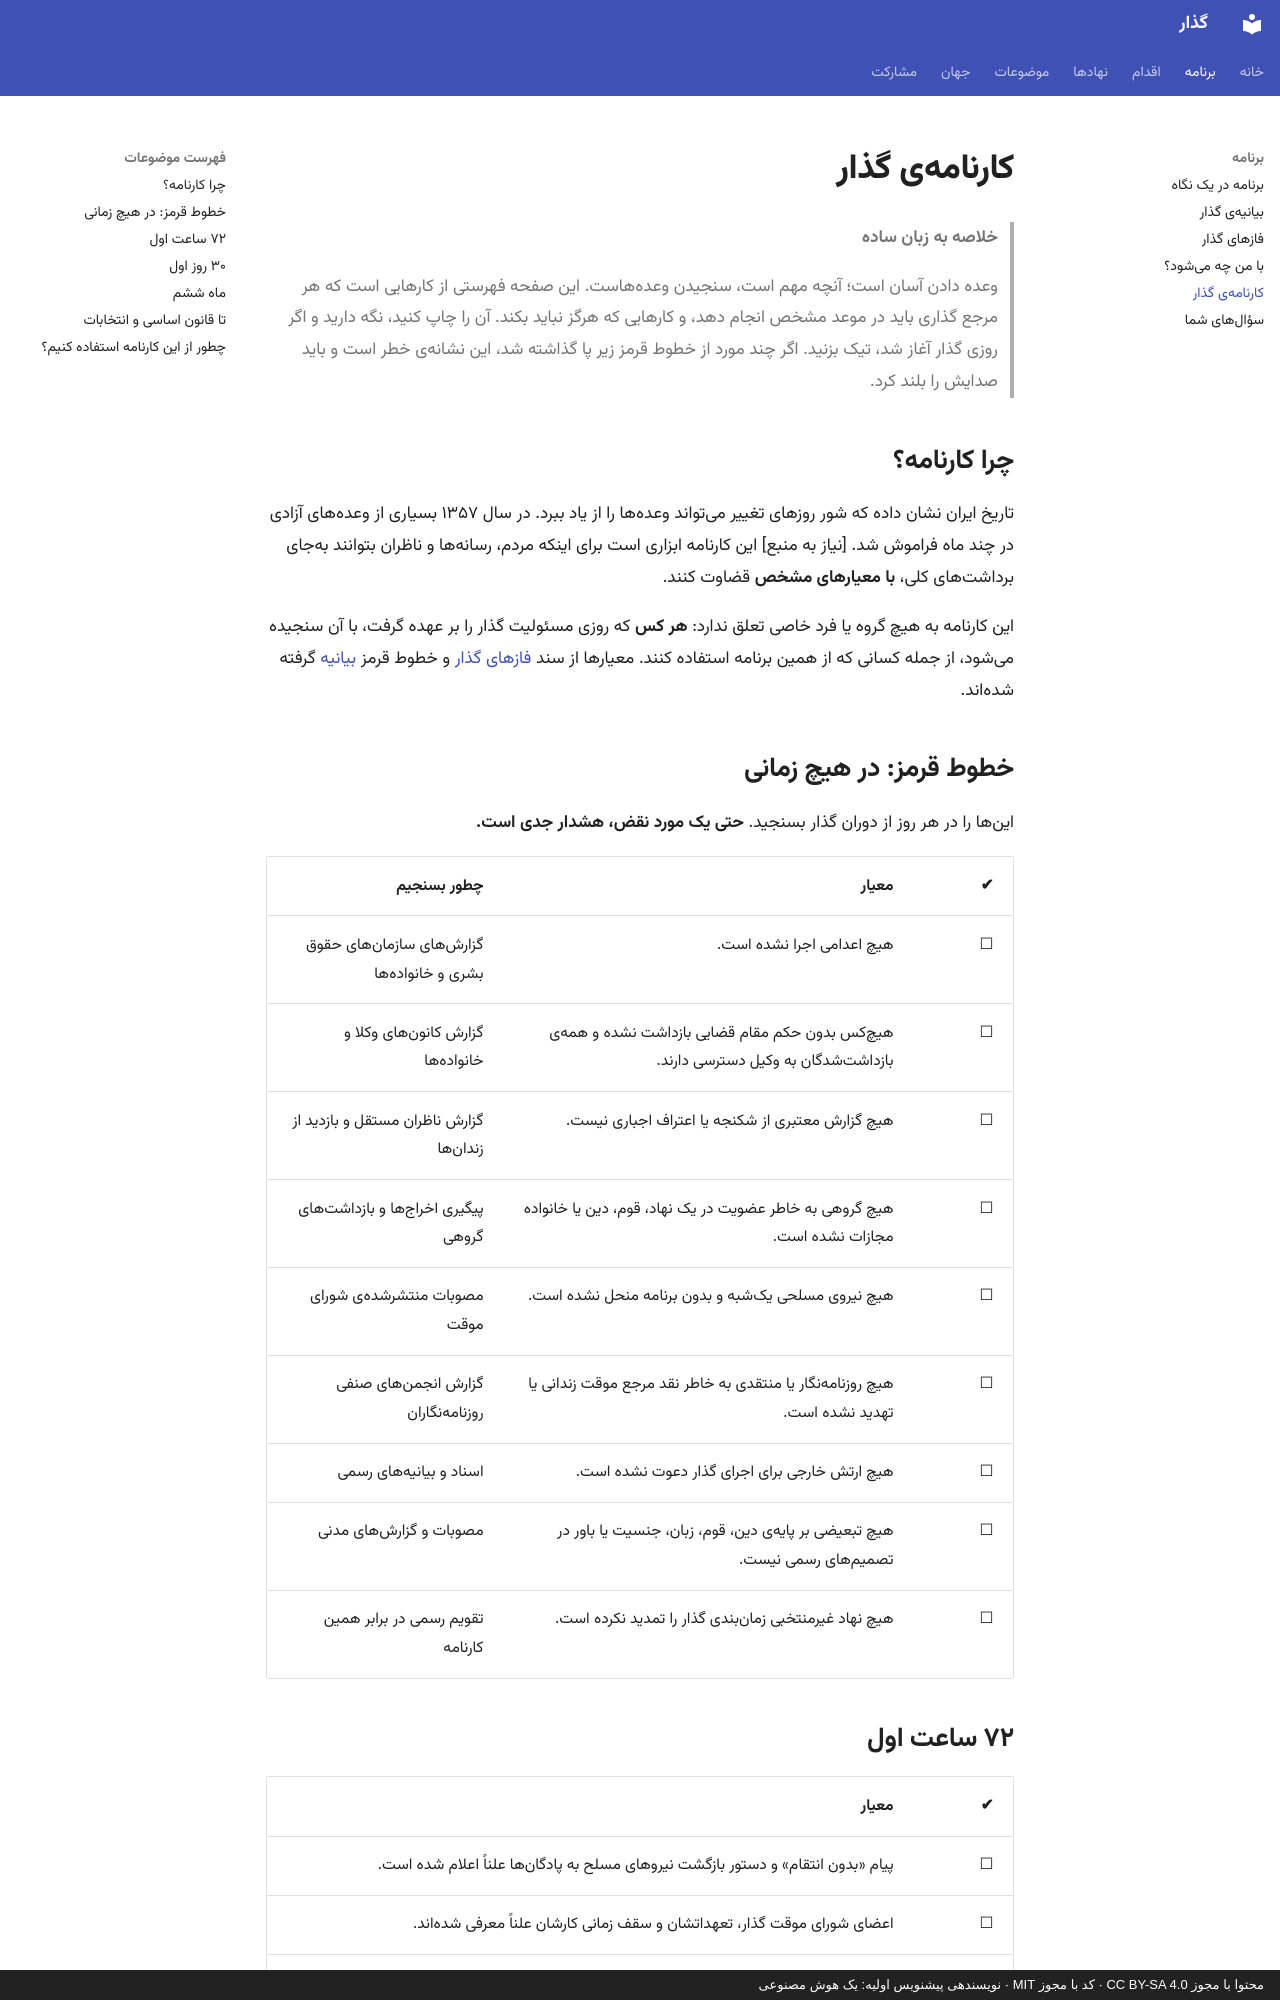

repository: 25mordad/iran-gozar · page: scorecard/index.html · generator: mkdocs · copyright: محتوا با مجوز CC BY-SA 4.0 · کد با مجوز MIT · نویسندهی پیشنویس اولیه: یک هوش مصنوعی

---
title: کارنامهی گذار
description: فهرستی از معیارهای قابلسنجش برای اینکه هر شهروند بتواند کار هر مرجع گذاری را بسنجد
status: draft
---

# کارنامهی گذار

> **خلاصه به زبان ساده**
>
> وعده دادن آسان است؛ آنچه مهم است، سنجیدن وعدههاست.
> این صفحه فهرستی از کارهایی است که هر مرجع گذاری باید در موعد مشخص انجام دهد، و کارهایی که هرگز نباید بکند.
> آن را چاپ کنید، نگه دارید و اگر روزی گذار آغاز شد، تیک بزنید.
> اگر چند مورد از خطوط قرمز زیر پا گذاشته شد، این نشانهی خطر است و باید صدایش را بلند کرد.

## چرا کارنامه؟

تاریخ ایران نشان داده که شور روزهای تغییر میتواند وعدهها را از یاد ببرد. در سال ۱۳۵۷ بسیاری از وعدههای آزادی در چند ماه فراموش شد. [نیاز به منبع] این کارنامه ابزاری است برای اینکه مردم، رسانهها و ناظران بتوانند بهجای برداشتهای کلی، **با معیارهای مشخص** قضاوت کنند.

این کارنامه به هیچ گروه یا فرد خاصی تعلق ندارد: **هر کس** که روزی مسئولیت گذار را بر عهده گرفت، با آن سنجیده میشود، از جمله کسانی که از همین برنامه استفاده کنند. معیارها از سند [فازهای گذار](transition-phases.md) و خطوط قرمز [بیانیه](manifesto.md) گرفته شدهاند.

## خطوط قرمز: در هیچ زمانی

اینها را در هر روز از دوران گذار بسنجید. **حتی یک مورد نقض، هشدار جدی است.**

| ✔ | معیار | چطور بسنجیم |
|---|---|---|
| ☐ | هیچ اعدامی اجرا نشده است. | گزارشهای سازمانهای حقوق بشری و خانوادهها |
| ☐ | هیچکس بدون حکم مقام قضایی بازداشت نشده و همهی بازداشتشدگان به وکیل دسترسی دارند. | گزارش کانونهای وکلا و خانوادهها |
| ☐ | هیچ گزارش معتبری از شکنجه یا اعتراف اجباری نیست. | گزارش ناظران مستقل و بازدید از زندانها |
| ☐ | هیچ گروهی به خاطر عضویت در یک نهاد، قوم، دین یا خانواده مجازات نشده است. | پیگیری اخراجها و بازداشتهای گروهی |
| ☐ | هیچ نیروی مسلحی یکشبه و بدون برنامه منحل نشده است. | مصوبات منتشرشدهی شورای موقت |
| ☐ | هیچ روزنامهنگار یا منتقدی به خاطر نقد مرجع موقت زندانی یا تهدید نشده است. | گزارش انجمنهای صنفی روزنامهنگاران |
| ☐ | هیچ ارتش خارجی برای اجرای گذار دعوت نشده است. | اسناد و بیانیههای رسمی |
| ☐ | هیچ تبعیضی بر پایهی دین، قوم، زبان، جنسیت یا باور در تصمیمهای رسمی نیست. | مصوبات و گزارشهای مدنی |
| ☐ | هیچ نهاد غیرمنتخبی زمانبندی گذار را تمدید نکرده است. | تقویم رسمی در برابر همین کارنامه |
